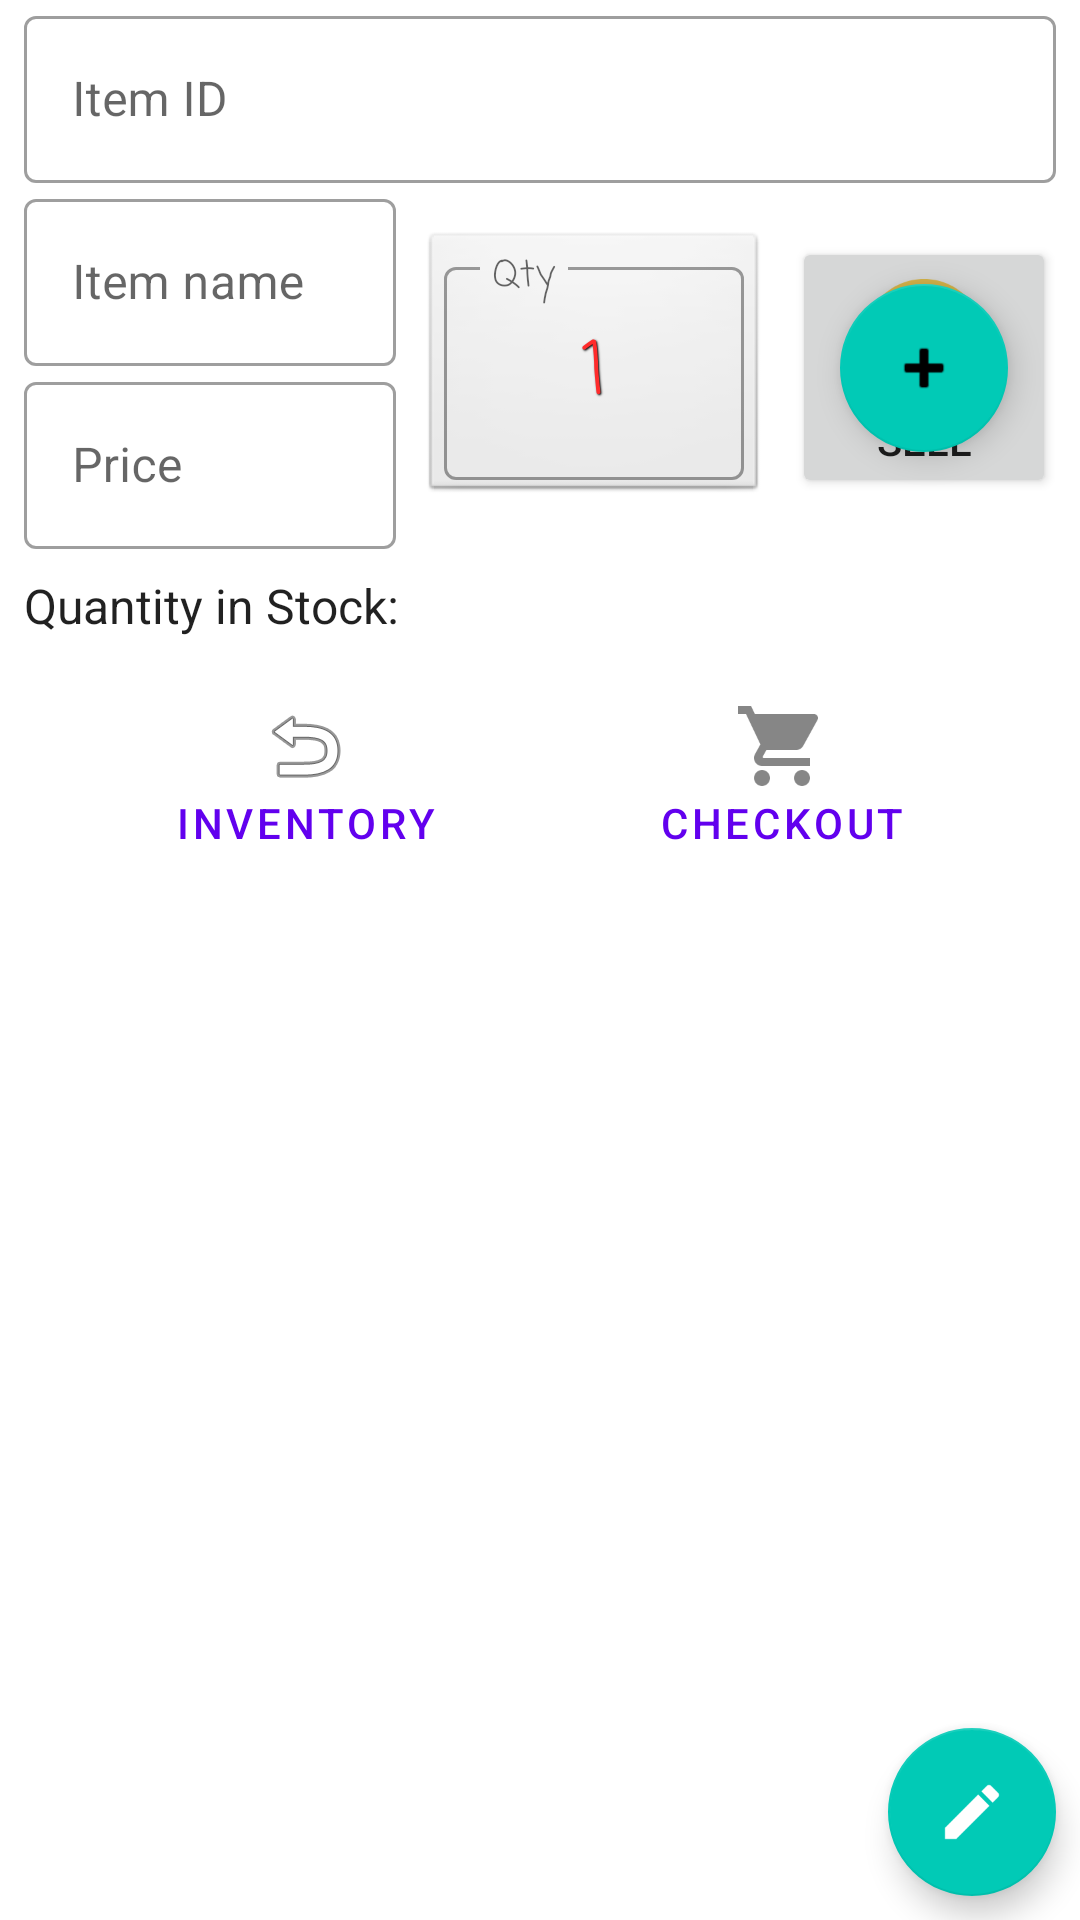

Produce the Android XML layout that renders to this screen, including the resource entries it uses.
<!-- AndroidManifest.xml: application theme Theme.PosApp -->
<!-- res/layout/fragment_item_detail.xml -->
<?xml version="1.0" encoding="utf-8"?>
<androidx.constraintlayout.widget.ConstraintLayout xmlns:android="http://schemas.android.com/apk/res/android"
    xmlns:app="http://schemas.android.com/apk/res-auto"
    xmlns:tools="http://schemas.android.com/tools"
    android:layout_width="match_parent"
    android:layout_height="match_parent"
    android:layout_margin="@dimen/margin"
    tools:context=".ui.inventory.ItemDetailFragment"
    tools:keep="@layout/fragment_item_detail">

    <com.google.android.material.textfield.TextInputLayout
        android:id="@+id/itemIdL"
        android:layout_width="0dp"
        android:layout_height="wrap_content"
        android:layout_marginStart="8dp"
        android:layout_marginEnd="8dp"
        android:hint="@string/item_id"
        app:layout_constraintEnd_toEndOf="parent"
        app:layout_constraintHorizontal_bias="0.0"
        app:layout_constraintStart_toStartOf="parent"
        app:layout_constraintTop_toTopOf="parent">

        <com.google.android.material.textfield.TextInputEditText
            android:id="@+id/itemId"
            android:layout_width="match_parent"
            android:layout_height="wrap_content"
            android:enabled="false"
            android:inputType="none"
            android:singleLine="true"
            android:textColor="@color/black"
            tools:text="0000000000" />
    </com.google.android.material.textfield.TextInputLayout>

    <com.google.android.material.textfield.TextInputLayout
        android:id="@+id/item_nameL"
        android:layout_width="0dp"
        android:layout_height="wrap_content"
        android:layout_marginStart="8dp"
        android:layout_marginEnd="8dp"
        android:hint="@string/item_Name"
        app:layout_constraintEnd_toStartOf="@+id/textInputLayout3"
        app:layout_constraintStart_toStartOf="parent"
        app:layout_constraintTop_toBottomOf="@+id/itemIdL">

        <com.google.android.material.textfield.TextInputEditText
            android:id="@+id/item_name"
            android:layout_width="match_parent"
            android:layout_height="wrap_content"
            android:enabled="false"
            android:inputType="none"
            android:singleLine="true"
            android:textColor="@color/black"
            tools:text="Screwdrivers" />
    </com.google.android.material.textfield.TextInputLayout>


    <com.google.android.material.textfield.TextInputLayout
        android:id="@+id/item_priceL"
        android:layout_width="0dp"
        android:layout_height="wrap_content"
        android:hint="@string/item_SalePrice"
        app:layout_constraintEnd_toEndOf="@+id/item_nameL"
        app:layout_constraintHorizontal_bias="0.0"
        app:layout_constraintStart_toStartOf="@+id/item_nameL"
        app:layout_constraintTop_toBottomOf="@+id/item_nameL">

        <com.google.android.material.textfield.TextInputEditText
            android:id="@+id/item_price"
            android:layout_width="match_parent"
            android:layout_height="wrap_content"
            android:enabled="false"
            android:inputType="none"
            android:singleLine="true"
            android:textColor="@color/black"
            tools:text="$5.50" />
    </com.google.android.material.textfield.TextInputLayout>

    <com.google.android.material.textfield.TextInputLayout
        android:id="@+id/textInputLayout3"
        android:layout_width="wrap_content"
        android:layout_height="wrap_content"
        android:layout_marginTop="16dp"
        android:layout_marginEnd="8dp"
        android:background="@android:drawable/btn_default"
        android:hint="@string/qty"
        android:paddingStart="8dp"
        android:paddingEnd="8dp"
        android:paddingBottom="8dp"
        app:layout_constraintEnd_toStartOf="@+id/sell_item"
        app:layout_constraintTop_toBottomOf="@+id/itemIdL">

        <com.google.android.material.textfield.TextInputEditText
            android:id="@+id/purchaseQty"
            android:layout_width="wrap_content"
            android:layout_height="wrap_content"
            android:fontFamily="casual"
            android:inputType="numberSigned|number"
            android:minWidth="100dp"
            android:selectAllOnFocus="true"
            android:shadowColor="@color/black"
            android:shadowDx="1"
            android:shadowDy="1"
            android:shadowRadius="1"
            android:singleLine="true"
            android:text="@string/_1"
            android:textAlignment="center"
            android:textColor="#FF2B2B"
            android:textSize="24sp" />

    </com.google.android.material.textfield.TextInputLayout>

    <TextView
        android:id="@+id/item_count_label"
        style="@style/Widget.Pos.TextView"
        android:layout_width="wrap_content"
        android:layout_marginStart="8dp"
        android:layout_marginTop="8dp"
        android:text="@string/quantity"
        app:layout_constraintStart_toStartOf="parent"
        app:layout_constraintTop_toBottomOf="@+id/item_priceL" />

    <TextView
        android:id="@+id/item_count"
        style="@style/Widget.Pos.TextView"
        android:layout_width="wrap_content"
        android:layout_marginStart="8dp"
        app:layout_constraintStart_toEndOf="@+id/item_count_label"
        app:layout_constraintTop_toTopOf="@+id/item_count_label"
        tools:text="5" />

    <Button
        android:id="@+id/sell_item"
        android:layout_width="wrap_content"
        android:layout_height="wrap_content"
        android:layout_marginEnd="8dp"
        android:drawableTop="@drawable/ic_end_sale_gold"
        android:text="@string/sell"
        app:layout_constraintBottom_toBottomOf="@+id/textInputLayout3"
        app:layout_constraintEnd_toEndOf="parent"
        app:layout_constraintTop_toTopOf="@+id/textInputLayout3" />

    <TextView
        android:id="@+id/textView"
        android:layout_width="0dp"
        android:layout_height="wrap_content"
        android:layout_marginTop="16dp"
        android:gravity="center"
        app:layout_constraintEnd_toEndOf="parent"
        app:layout_constraintStart_toStartOf="parent"
        app:layout_constraintTop_toBottomOf="@+id/delete_item" />

    <Button
        android:id="@+id/delete_item"
        style="?attr/materialButtonOutlinedStyle"
        android:layout_width="wrap_content"
        android:layout_height="wrap_content"
        android:layout_marginTop="16dp"
        android:drawableTop="@android:drawable/ic_menu_revert"
        android:text="@string/inventory"
        app:layout_constraintEnd_toStartOf="@+id/checkout"
        app:layout_constraintHorizontal_bias="0.5"
        app:layout_constraintStart_toStartOf="parent"
        app:layout_constraintTop_toBottomOf="@+id/item_count" />


    <Button
        android:id="@+id/checkout"
        style="?attr/materialButtonOutlinedStyle"
        android:layout_width="wrap_content"
        android:layout_height="wrap_content"
        android:drawableTop="@drawable/ic_cart"
        android:text="@string/menu_home"
        app:layout_constraintBaseline_toBaselineOf="@+id/delete_item"
        app:layout_constraintEnd_toEndOf="parent"
        app:layout_constraintHorizontal_bias="0.5"
        app:layout_constraintStart_toEndOf="@+id/delete_item" />

    <com.google.android.material.floatingactionbutton.FloatingActionButton
        android:id="@+id/edit_item"
        android:layout_width="wrap_content"
        android:layout_height="wrap_content"
        android:layout_marginEnd="@dimen/margin_between_elements"
        android:layout_marginBottom="@dimen/margin_between_elements"
        android:contentDescription="@string/edit_item"
        android:src="@drawable/ic_edit"
        app:layout_constraintBottom_toBottomOf="parent"
        app:layout_constraintEnd_toEndOf="parent"
        app:tint="@android:color/white" />

    <com.google.android.material.floatingactionbutton.FloatingActionButton
        android:id="@+id/addStock"
        android:layout_width="wrap_content"
        android:layout_height="wrap_content"
        android:clickable="true"
        android:contentDescription="@string/add_stock"
        android:focusable="true"
        android:src="@android:drawable/ic_input_add"
        app:layout_constraintBottom_toBottomOf="@+id/sell_item"
        app:layout_constraintEnd_toEndOf="@+id/sell_item"
        app:layout_constraintStart_toStartOf="@+id/sell_item"
        app:layout_constraintTop_toTopOf="@+id/sell_item" />

</androidx.constraintlayout.widget.ConstraintLayout>
<!-- resources referenced by this layout -->
<resources>
  <color name="black">#FF000000</color>
  <dimen name="margin">16dp</dimen>
  <dimen name="margin_between_elements">8dp</dimen>
  <!-- drawable ic_cart (drawable) -->
  <vector xmlns:android="http://schemas.android.com/apk/res/android"
      android:width="32dp"
      android:height="32dp"
      android:alpha="0.89"
      android:tint="#89000000"
      android:viewportWidth="24"
      android:viewportHeight="24">
      <path
          android:fillColor="#FFFFFF"
          android:pathData="M7,18c-1.1,0 -1.99,0.9 -1.99,2S5.9,22 7,22s2,-0.9 2,-2 -0.9,-2 -2,-2zM1,2v2h2l3.6,7.59 -1.35,2.45c-0.16,0.28 -0.25,0.61 -0.25,0.96 0,1.1 0.9,2 2,2h12v-2L7.42,15c-0.14,0 -0.25,-0.11 -0.25,-0.25l0.03,-0.12 0.9,-1.63h7.45c0.75,0 1.41,-0.41 1.75,-1.03l3.58,-6.49c0.08,-0.14 0.12,-0.31 0.12,-0.48 0,-0.55 -0.45,-1 -1,-1L5.21,4l-0.94,-2L1,2zM17,18c-1.1,0 -1.99,0.9 -1.99,2s0.89,2 1.99,2 2,-0.9 2,-2 -0.9,-2 -2,-2z" />
  </vector>
  <!-- drawable ic_edit (drawable) -->
  <vector xmlns:android="http://schemas.android.com/apk/res/android"
      android:width="24dp"
      android:height="24dp"
      android:tint="#FFFFFF"
      android:viewportWidth="24"
      android:viewportHeight="24">
      <path
          android:fillColor="#FFFFFF"
          android:pathData="M3,17.25V21h3.75L17.81,9.94l-3.75,-3.75L3,17.25zM20.71,7.04c0.39,-0.39 0.39,-1.02 0,-1.41l-2.34,-2.34c-0.39,-0.39 -1.02,-0.39 -1.41,0l-1.83,1.83 3.75,3.75 1.83,-1.83z" />
  </vector>
  <string name="_1">1</string>
  <string name="add_stock">add Stock</string>
  <string name="edit_item">Edit Item</string>
  <string name="inventory">Inventory</string>
  <string name="item_Name">Item name</string>
  <string name="item_SalePrice">Price</string>
  <string name="item_id">Item ID</string>
  <string name="menu_home">Checkout</string>
  <string name="qty">Qty</string>
  <string name="quantity">Quantity in Stock:</string>
  <string name="sell">Sell</string>
  <style name="Widget.Pos.TextView" parent="Widget.MaterialComponents.TextView">
          <item name="android:textSize">16sp</item>
          <item name="android:layout_height">wrap_content</item>
          <item name="android:textAppearance">@style/TextAppearance.AppCompat.Body1</item>
      </style>
  <style name="Theme.PosApp" parent="Theme.MaterialComponents.DayNight.DarkActionBar">
          
          <item name="colorPrimary">@color/purple_500</item>
          <item name="colorPrimaryVariant">@color/purple_700</item>
          <item name="colorOnPrimary">@color/white</item>
          
          <item name="colorSecondary">@color/teal_200</item>
          <item name="colorSecondaryVariant">@color/teal_700</item>
          <item name="colorOnSecondary">@color/black</item>
          
          <item name="android:statusBarColor" tools:targetApi="l">?attr/colorPrimaryVariant</item>
          
          <item name="textInputStyle">@style/Widget.Pos.TextInputLayout.OutlinedBox</item>
      </style>
  <color name="purple_500">#FF6200EE</color>
  <color name="purple_700">#FF3700B3</color>
  <color name="white">#FFFFFFFF</color>
  <color name="teal_200">#01CAB6</color>
  <color name="teal_700">#FF018786</color>
  <style name="Widget.Pos.TextInputLayout.OutlinedBox" parent="Widget.MaterialComponents.TextInputLayout.OutlinedBox">
          <item name="boxStrokeErrorColor">@color/red_700</item>
          <item name="errorIconTint">@color/red_700</item>
          <item name="errorTextColor">@color/red_700</item>
          <item name="errorIconDrawable">@android:drawable/stat_notify_error</item>
          <item name="helperTextTextAppearance">@style/TextAppearance.MaterialComponents.Subtitle1
          </item>
      </style>
  <color name="red_700">#FFD32F2F</color>
</resources>
